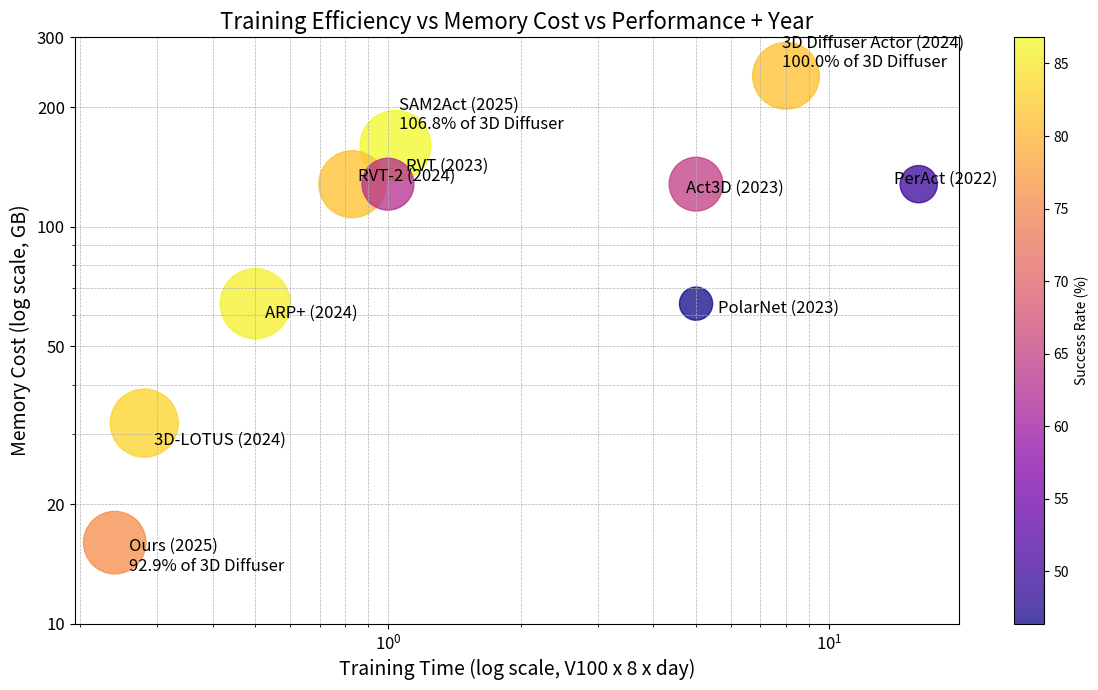

Source code (Python):
import matplotlib.pyplot as plt

# Data
methods = [
    "SAM2Act", "ARP+", "3D-LOTUS", "RVT-2", "3D Diffuser Actor",
    "Act3D", "RVT", "PerAct", "PolarNet", "Ours"
]
success_rate = [86.8, 86, 83.1, 81.4, 81.3, 65, 62.9, 49.4, 46.4, 75.5]
training_time = [1.04, 0.5, 0.28, 0.83, 8, 5, 1, 16, 5, 0.24]  # in (V100 x 8 x day)
memory_cost = [160, 64, 32, 128, 240, 128, 128, 128, 64, 16]   # in GB
years = [2025, 2024, 2024, 2024, 2024, 2023, 2023, 2022, 2023, 2025]

# Bubble sizes based on performance
bubble_sizes = [(p - 35) * 50 for p in success_rate]

# Reference value: 3D Diffuser Actor success rate
ref_idx = methods.index("3D Diffuser Actor")
ref_score = success_rate[ref_idx]

# Special labels for only 3 methods
special_methods = {"SAM2Act", "3D Diffuser Actor", "Ours"}
labels = []
for i in range(len(methods)):
    base_label = f"{methods[i]} ({years[i]})"
    if methods[i] in special_methods:
        rel_perf = round(success_rate[i] / ref_score * 100, 1)
        label = f"{base_label}\n{rel_perf}% of 3D Diffuser"
    else:
        label = base_label
    labels.append(label)

# Custom offsets to avoid overlaps (x_multiplier, y_multiplier)
offsets = [
    (1.02, 1.10), (1.05, 0.92), (1.05, 0.88), (1.03, 1.02), (0.98, 1.05),
    (0.95, 0.95), (1.10, 1.08), (0.88, 1.00), (1.12, 0.95), (1.08, 0.85)
]

# Create plot
plt.figure(figsize=(12, 7))
scatter = plt.scatter(training_time, memory_cost, s=bubble_sizes, c=success_rate, cmap='plasma', alpha=0.75)

# Log scale
plt.xscale('log')
plt.yscale('log')

# Labels and title
plt.xlabel('Training Time (log scale, V100 x 8 x day)', fontsize=14)
plt.ylabel('Memory Cost (log scale, GB)', fontsize=14)
plt.title('Training Efficiency vs Memory Cost vs Performance + Year', fontsize=16)

# Custom y-axis ticks
plt.yticks([10, 20, 50, 100, 200, 300], labels=["10", "20", "50", "100", "200", "300"], fontsize=12)
plt.xticks(fontsize=12)

# Annotate with custom offsets to prevent overlapping
for i in range(len(methods)):
    x_offset = training_time[i] * offsets[i][0]
    y_offset = memory_cost[i] * offsets[i][1]
    plt.annotate(labels[i], (x_offset, y_offset), fontsize=12)

# Color bar
plt.colorbar(scatter, label='Success Rate (%)')

# Grid and layout
plt.grid(True, which="both", linestyle="--", linewidth=0.5)
plt.tight_layout()
plt.show()